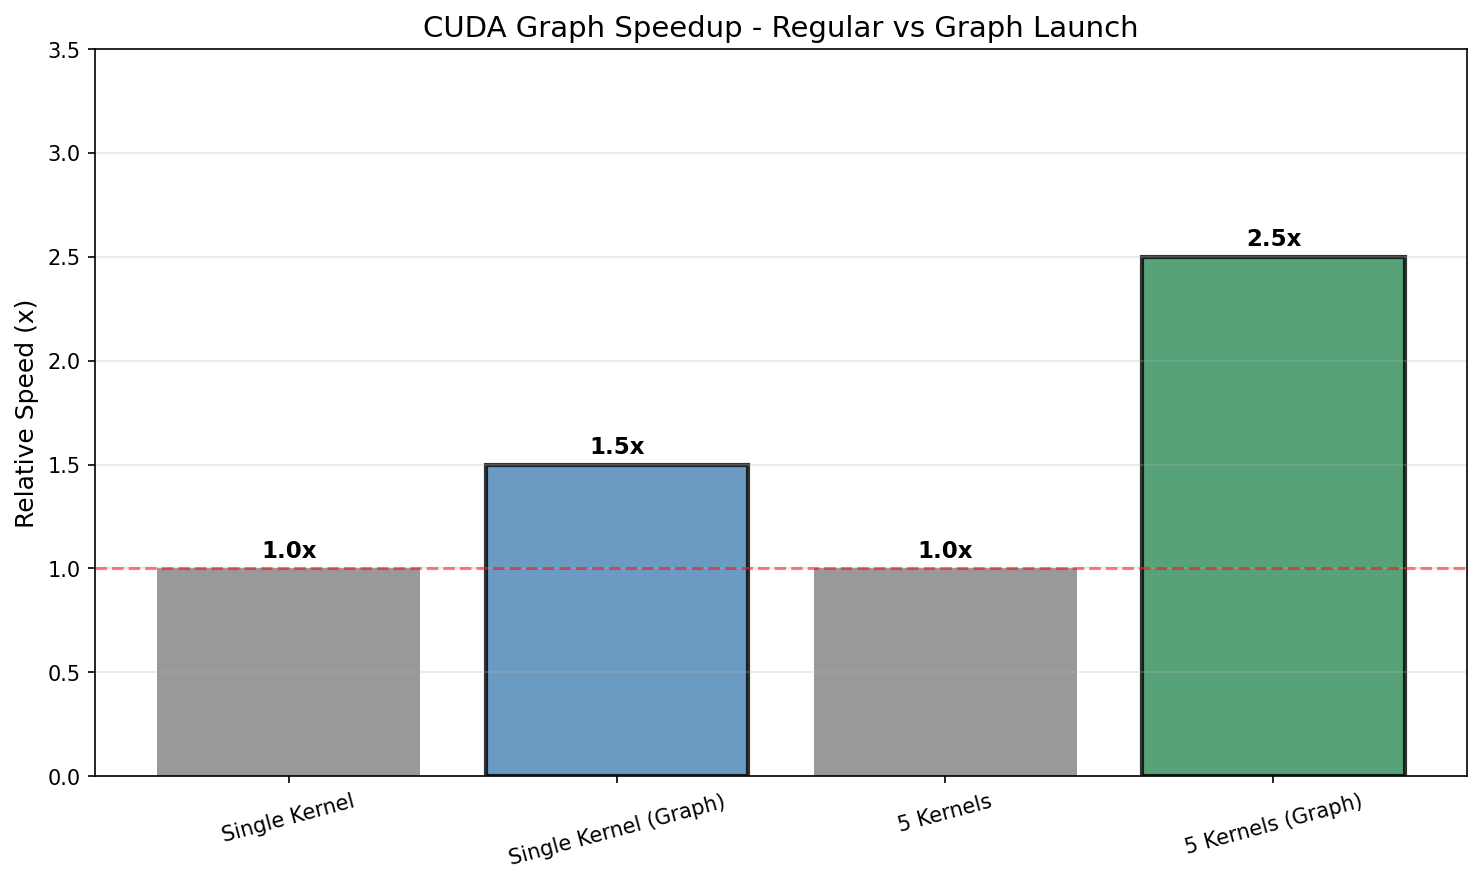

Values plotted in this chart, from the file beside it:
name, speedup
Single Kernel, 1.0
Single Kernel (Graph), 1.5
5 Kernels, 1.0
5 Kernels (Graph), 2.5
